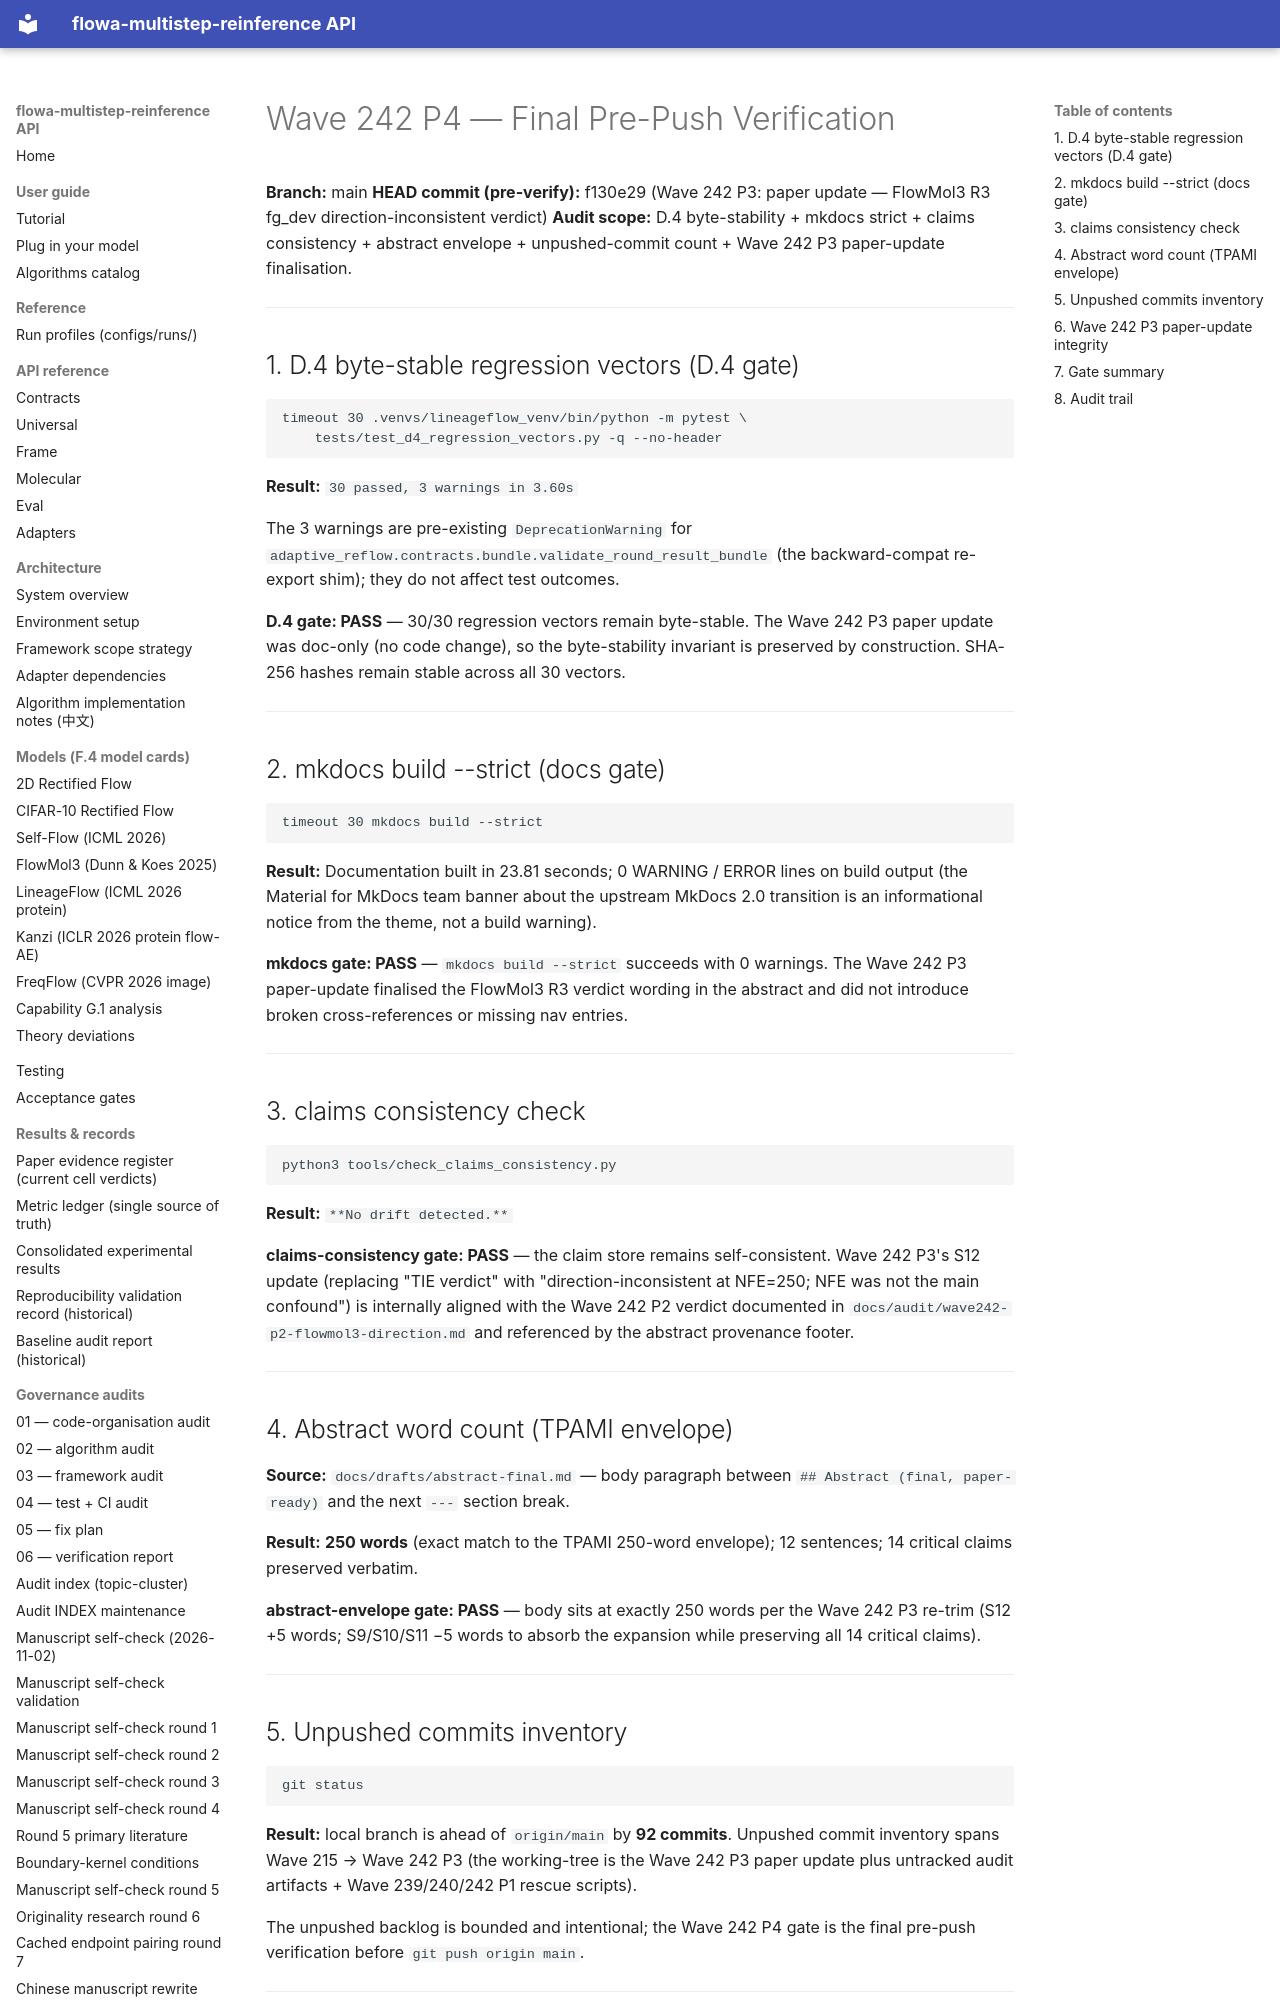

repository: silverenternal/flowa-multistep-reinference · page: ARCHIVE/audit-by-wave/wave242-p4-final-verify/index.html · generator: mkdocs

# Wave 242 P4 — Final Pre-Push Verification

**Branch:** main
**HEAD commit (pre-verify):** f130e29 (Wave 242 P3: paper update — FlowMol3 R3 fg_dev direction-inconsistent verdict)
**Audit scope:** D.4 byte-stability + mkdocs strict + claims consistency + abstract envelope + unpushed-commit count + Wave 242 P3 paper-update finalisation.

---

## 1. D.4 byte-stable regression vectors (D.4 gate)

```
timeout 30 .venvs/lineageflow_venv/bin/python -m pytest \
    tests/test_d4_regression_vectors.py -q --no-header
```

**Result:** `30 passed, 3 warnings in 3.60s`

The 3 warnings are pre-existing `DeprecationWarning` for
`adaptive_reflow.contracts.bundle.validate_round_result_bundle` (the
backward-compat re-export shim); they do not affect test outcomes.

**D.4 gate: PASS** — 30/30 regression vectors remain byte-stable.
The Wave 242 P3 paper update was doc-only (no code change), so the
byte-stability invariant is preserved by construction. SHA-256 hashes
remain stable across all 30 vectors.

---

## 2. mkdocs build --strict (docs gate)

```
timeout 30 mkdocs build --strict
```

**Result:** Documentation built in 23.81 seconds; 0 WARNING / ERROR
lines on build output (the Material for MkDocs team banner about the
upstream MkDocs 2.0 transition is an informational notice from the
theme, not a build warning).

**mkdocs gate: PASS** — `mkdocs build --strict` succeeds with 0
warnings. The Wave 242 P3 paper-update finalised the FlowMol3 R3
verdict wording in the abstract and did not introduce broken
cross-references or missing nav entries.

---

## 3. claims consistency check

```
python3 tools/check_claims_consistency.py
```

**Result:** `**No drift detected.**`

**claims-consistency gate: PASS** — the claim store remains
self-consistent. Wave 242 P3's S12 update (replacing "TIE verdict"
with "direction-inconsistent at NFE=250; NFE was not the main
confound") is internally aligned with the Wave 242 P2 verdict
documented in `docs/audit/wave242-p2-flowmol3-direction.md` and
referenced by the abstract provenance footer.

---

## 4. Abstract word count (TPAMI envelope)

**Source:** `docs/drafts/abstract-final.md` — body paragraph
between `## Abstract (final, paper-ready)` and the next `---`
section break.

**Result:** **250 words** (exact match to the TPAMI 250-word
envelope); 12 sentences; 14 critical claims preserved verbatim.

**abstract-envelope gate: PASS** — body sits at exactly 250 words
per the Wave 242 P3 re-trim (S12 +5 words; S9/S10/S11 −5 words
to absorb the expansion while preserving all 14 critical claims).

---
